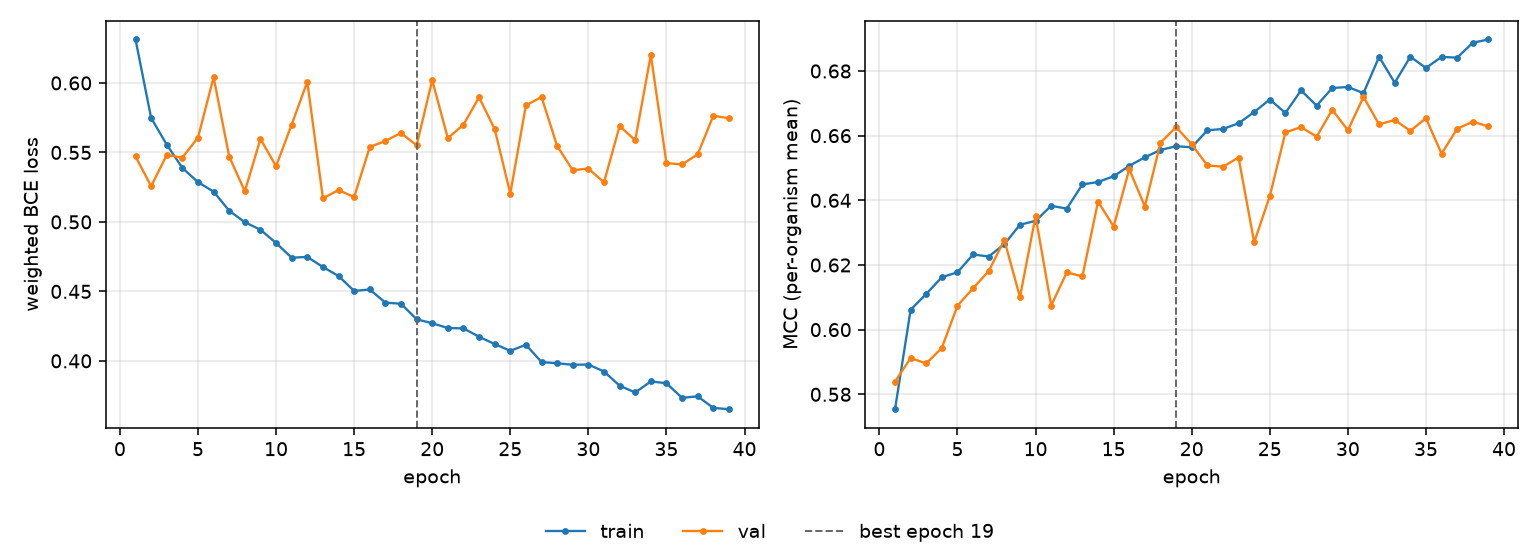

Source data for this figure (header and first rows):
epoch, tr_loss, vl_loss, tr_mcc, vl_mcc, is_best
1, 0.6313, 0.5472, 0.5754, 0.5839, False
2, 0.5748, 0.5257, 0.6062, 0.5912, False
3, 0.5556, 0.5482, 0.611, 0.5895, False
4, 0.5389, 0.5462, 0.6162, 0.5944, False
5, 0.5286, 0.5607, 0.6177, 0.6074, False
6, 0.5218, 0.6041, 0.6232, 0.6128, False
7, 0.508, 0.547, 0.6226, 0.6181, False
8, 0.4998, 0.522, 0.6264, 0.6277, False
9, 0.4943, 0.5597, 0.6325, 0.6101, False
10, 0.4848, 0.54, 0.6336, 0.6351, False
11, 0.4742, 0.57, 0.6383, 0.6074, False
12, 0.4748, 0.6008, 0.6374, 0.6177, False
13, 0.4676, 0.517, 0.6449, 0.6164, False
14, 0.4611, 0.5229, 0.6457, 0.6396, False
15, 0.4503, 0.5178, 0.6474, 0.6319, False
16, 0.4514, 0.5539, 0.6507, 0.6496, False
17, 0.4419, 0.5583, 0.6533, 0.6381, False
18, 0.4411, 0.564, 0.6556, 0.6578, False
19, 0.43, 0.5551, 0.6567, 0.6626, True
20, 0.4271, 0.602, 0.6564, 0.6573, False
21, 0.4236, 0.5603, 0.6617, 0.6508, False
22, 0.4234, 0.57, 0.6621, 0.6504, False
23, 0.4174, 0.5896, 0.6638, 0.6532, False
24, 0.4121, 0.5668, 0.6673, 0.627, False
25, 0.4072, 0.5204, 0.6712, 0.6413, False
26, 0.4116, 0.5838, 0.667, 0.661, False
27, 0.3991, 0.5899, 0.674, 0.6626, False
28, 0.3983, 0.5546, 0.6693, 0.6597, False
29, 0.3972, 0.5372, 0.6747, 0.668, False
30, 0.3974, 0.5384, 0.6751, 0.6617, False
31, 0.3923, 0.5284, 0.6732, 0.672, False
32, 0.3821, 0.569, 0.6844, 0.6635, False
33, 0.3772, 0.5588, 0.6764, 0.6648, False
34, 0.3852, 0.6202, 0.6844, 0.6615, False
35, 0.3839, 0.5423, 0.6809, 0.6654, False
36, 0.3734, 0.5414, 0.6843, 0.6544, False
37, 0.3745, 0.5486, 0.6841, 0.6622, False
38, 0.3661, 0.5764, 0.6888, 0.6643, False
39, 0.3652, 0.5746, 0.6897, 0.6628, False
